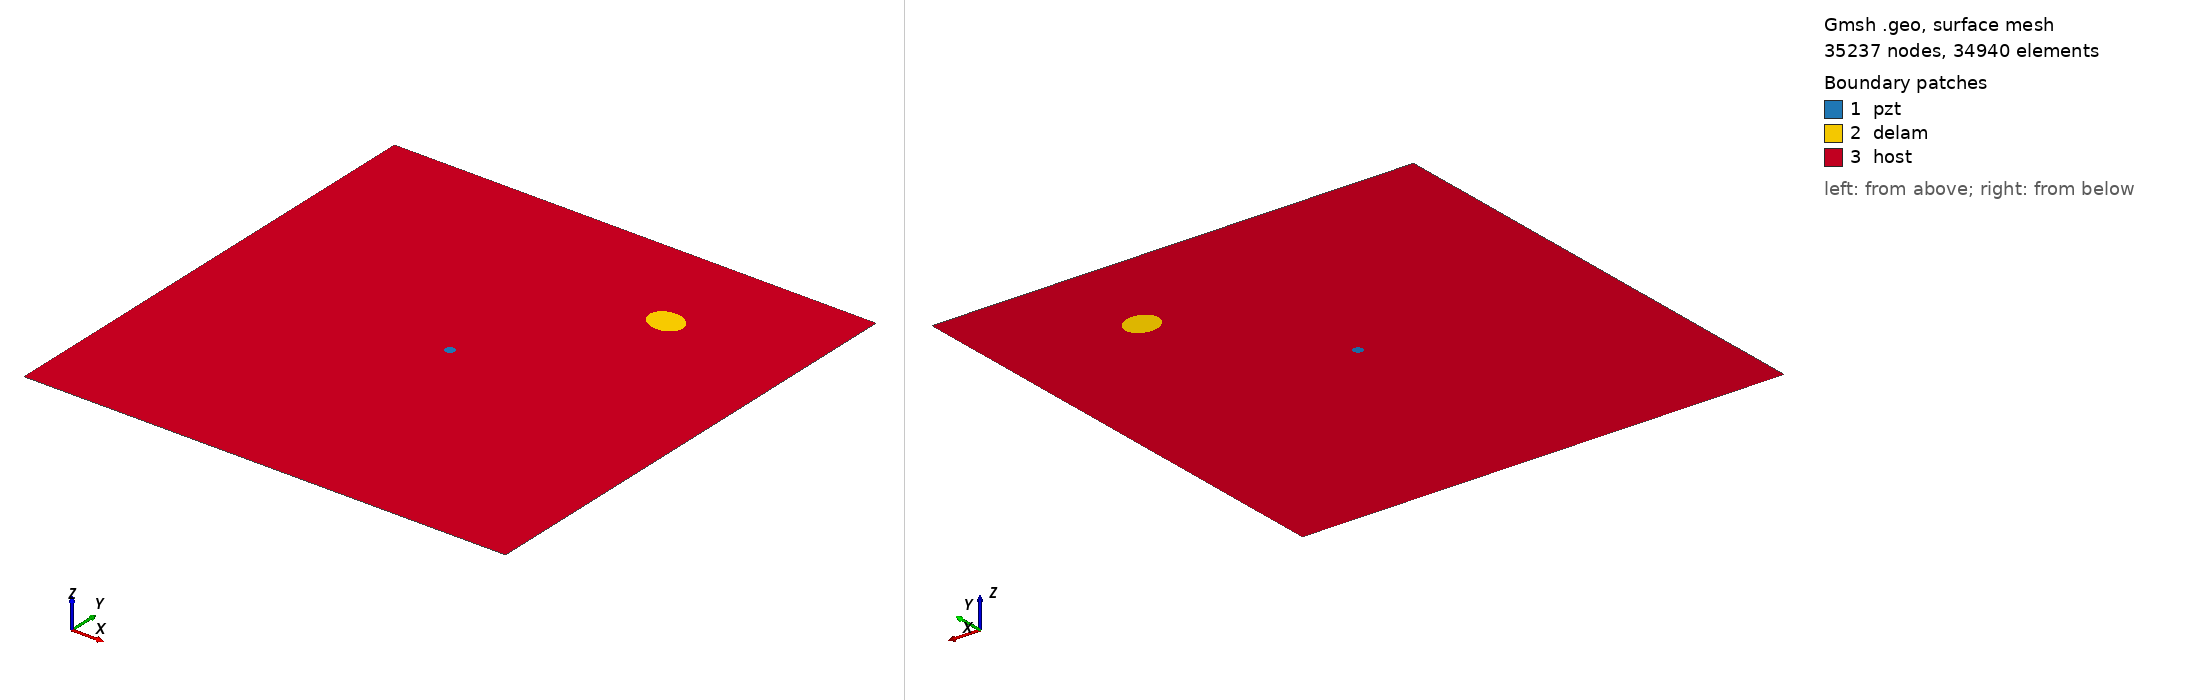

Gmsh geometry script, surface-meshed: 35237 nodes, 34940 surface elements. Boundary patches (legend numbers): 1 pzt, 2 delam, 3 host. Left view from above one corner, right view from below the opposite corner. Legend entries are the model's physical surfaces. The drawing asked Gmsh for element sizes between 1% and 20% of the model's largest extent; the script's own settings can give other sizes.

=== m1_rand_single_delam_72.geo (drawn) ===
SetFactory("OpenCASCADE");
L=0.500000; 
W=0.500000; 
a=0.018704; 
b=0.015169; 
x=0.361057; 
y=0.397274; 
alpha=0.927458 *Pi; 
r=0.005000; 
xpzt=0.250000; 
ypzt=0.250000; 
//+
Point(1) = {0, 0, 0, 1.0};
//+
Point(2) = {L, 0, 0, 1.0};
//+
Point(3) = {L, W, 0, 1.0};
//+
Point(4) = {0, W, 0, 1.0};
//+
Line(1) = {1, 2};
//+
Line(2) = {2, 3};
//+
Line(3) = {3, 4};
//+
Line(4) = {4, 1};
//+
Circle(5) = {xpzt, ypzt, -0, r, 0, 2*Pi};
//+
Ellipse(6) = {x, y, -0, a, b, 0, 2*Pi};
//+
Rotate {{0, 0, 1}, {x, y, 0}, alpha} {
  Curve{6}; 
}
//+
Curve Loop(1) = {4, 1, 2, 3};
//+
Curve Loop(2) = {6};
//+
Curve Loop(3) = {5};
//+
Curve Loop(4) = {6};
//+
Curve Loop(5) = {5};
//+
Plane Surface(1) = {5};
//+
Plane Surface(2) = {4};
//+
Plane Surface(3) = {1, 2, 3};
//+
Point(9) = {xpzt, ypzt, 0, 1.0};
//+
Point{9} In Surface {1};// mesh node at centre of pzt
//+
Physical Surface("pzt") = {1};
//+
Physical Surface("delam") = {2};
//+
Physical Surface("host") = {3};

Mesh.Algorithm = 6; // Frontal
Mesh.CharacteristicLengthFactor = 0.068000;
Mesh.CharacteristicLengthMin = 0.001000;
Mesh.CharacteristicLengthMax = 0.200000;
Mesh.RecombineAll = 1; // Apply recombination algorithm
Mesh.SubdivisionAlgorithm = 1; // 1: all quadrangles
Mesh.Smoothing = 1;
